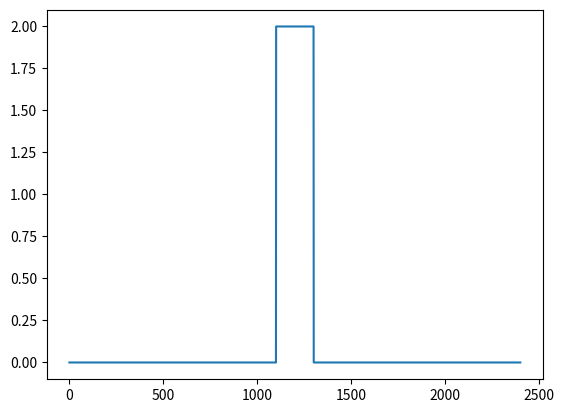
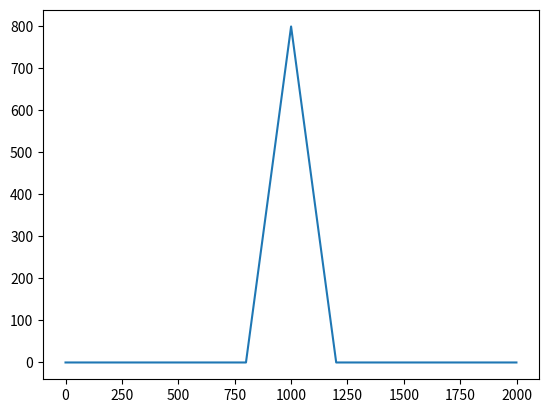
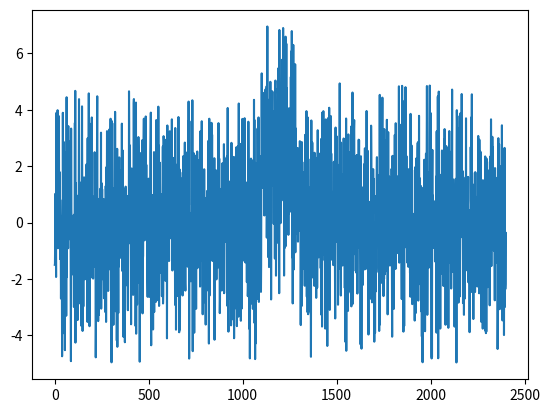
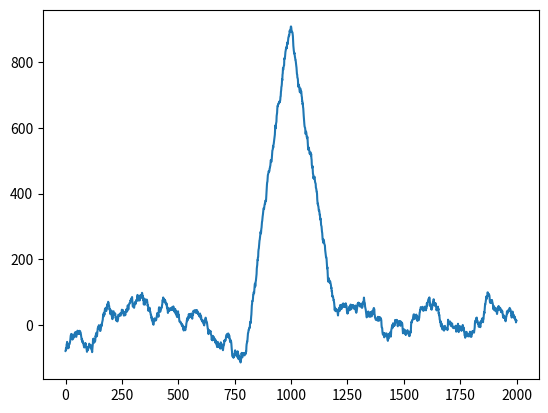
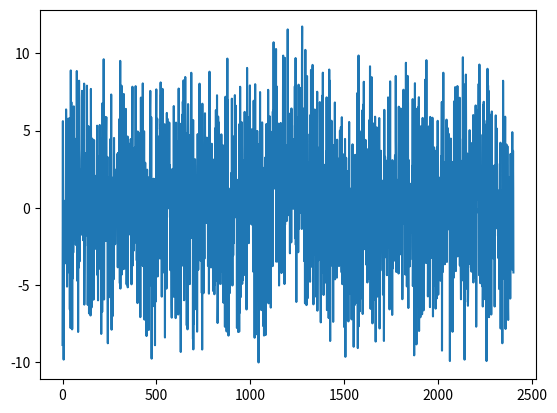
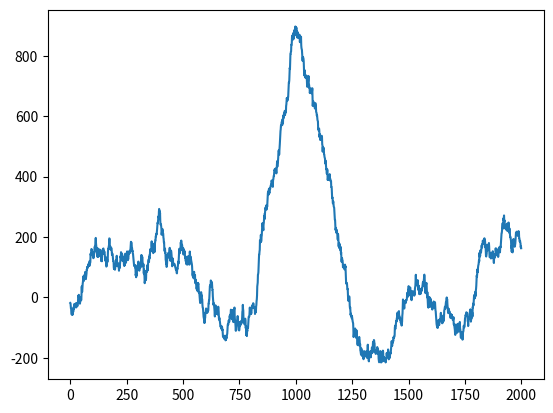
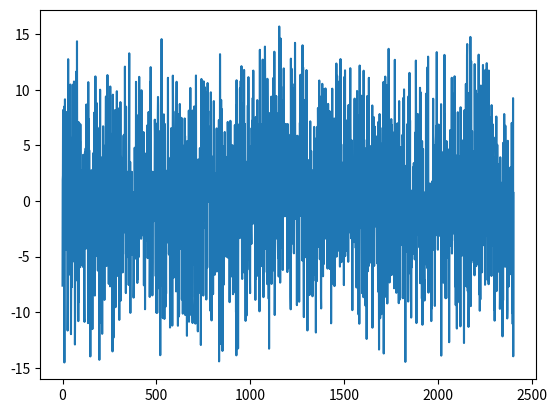
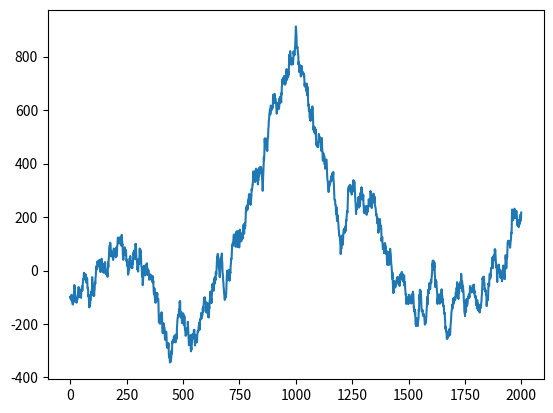
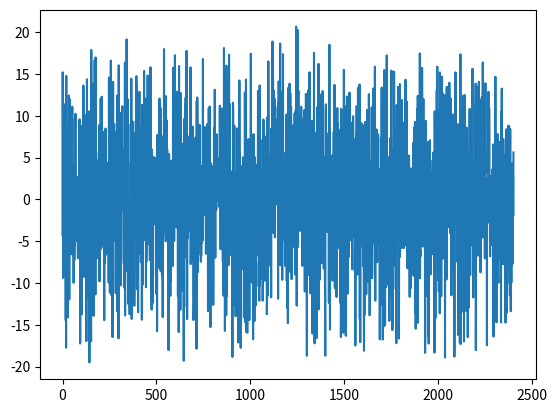
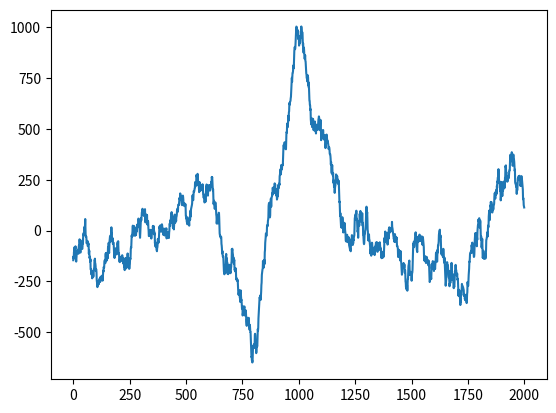
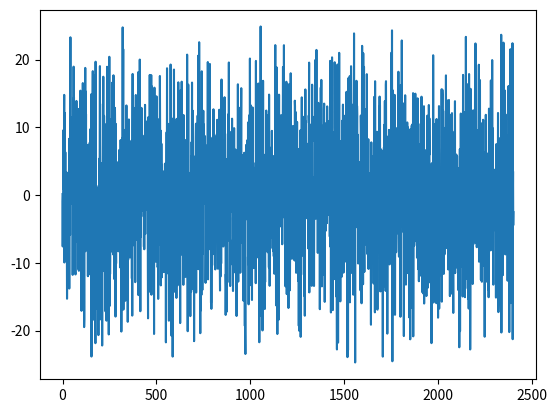
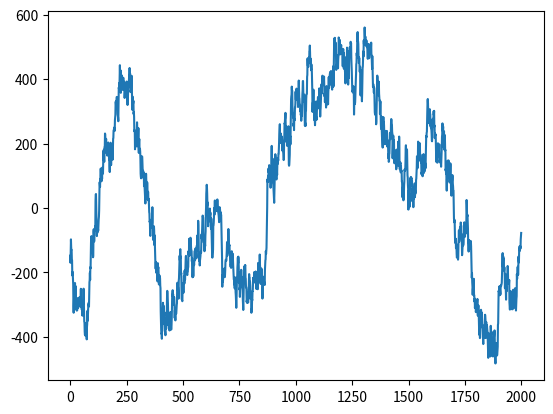
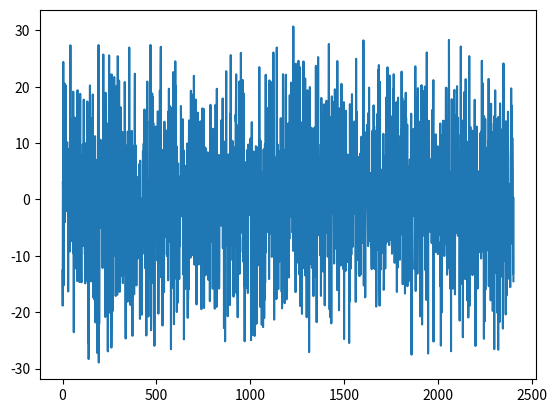
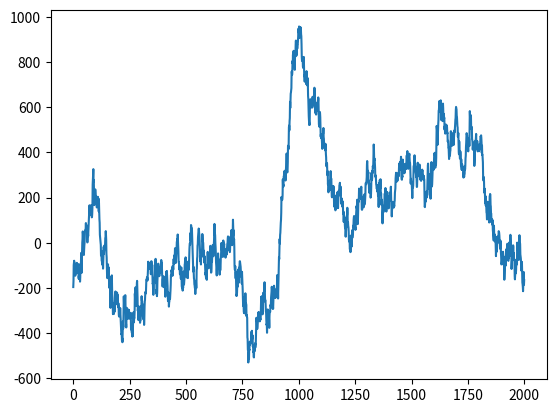
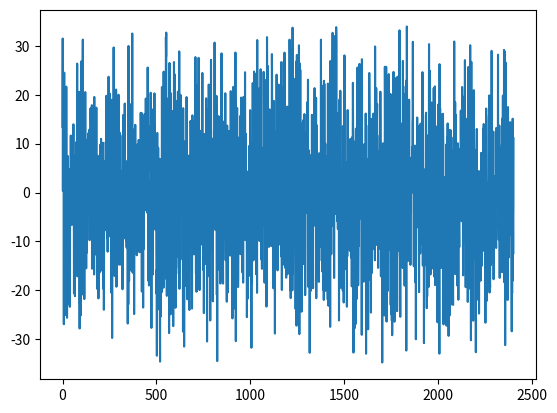
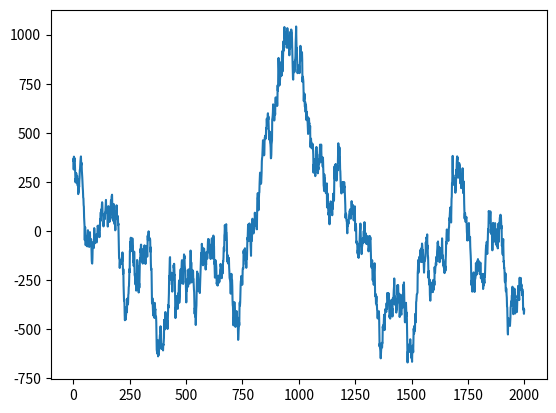

These charts were generated, in order, by the following Python code:
import random
import numpy as np
import matplotlib.pyplot as plt


def akf(a, b):
    signal=[0]*100+[a]*100
    signal+=signal[::-1]
    data=[0]*1000 + signal +[0]*1000
    data=[elem+random.randint(-b, b)*random.random() for elem in data]
    plt.plot(np.arange(len(data)), data)
    plt.savefig('data'+str(b)+'.png')
    plt.close()
    #plt.show()
    akf=[]
    for i in range(0, len(data)-len(signal)):
        s=0
        for j in range(len(signal)):
            s+=data[i+j]*signal[j]
        akf+=[s]

    plt.plot(np.arange(len(akf)), akf)
    plt.savefig('akf'+str(b)+'.jpg')
    #plt.show()
    plt.close()
    




i=0
for i in range(0, 36, 5):
    akf(2, i)
for i in range(20, 25):
    akf(2, i)
